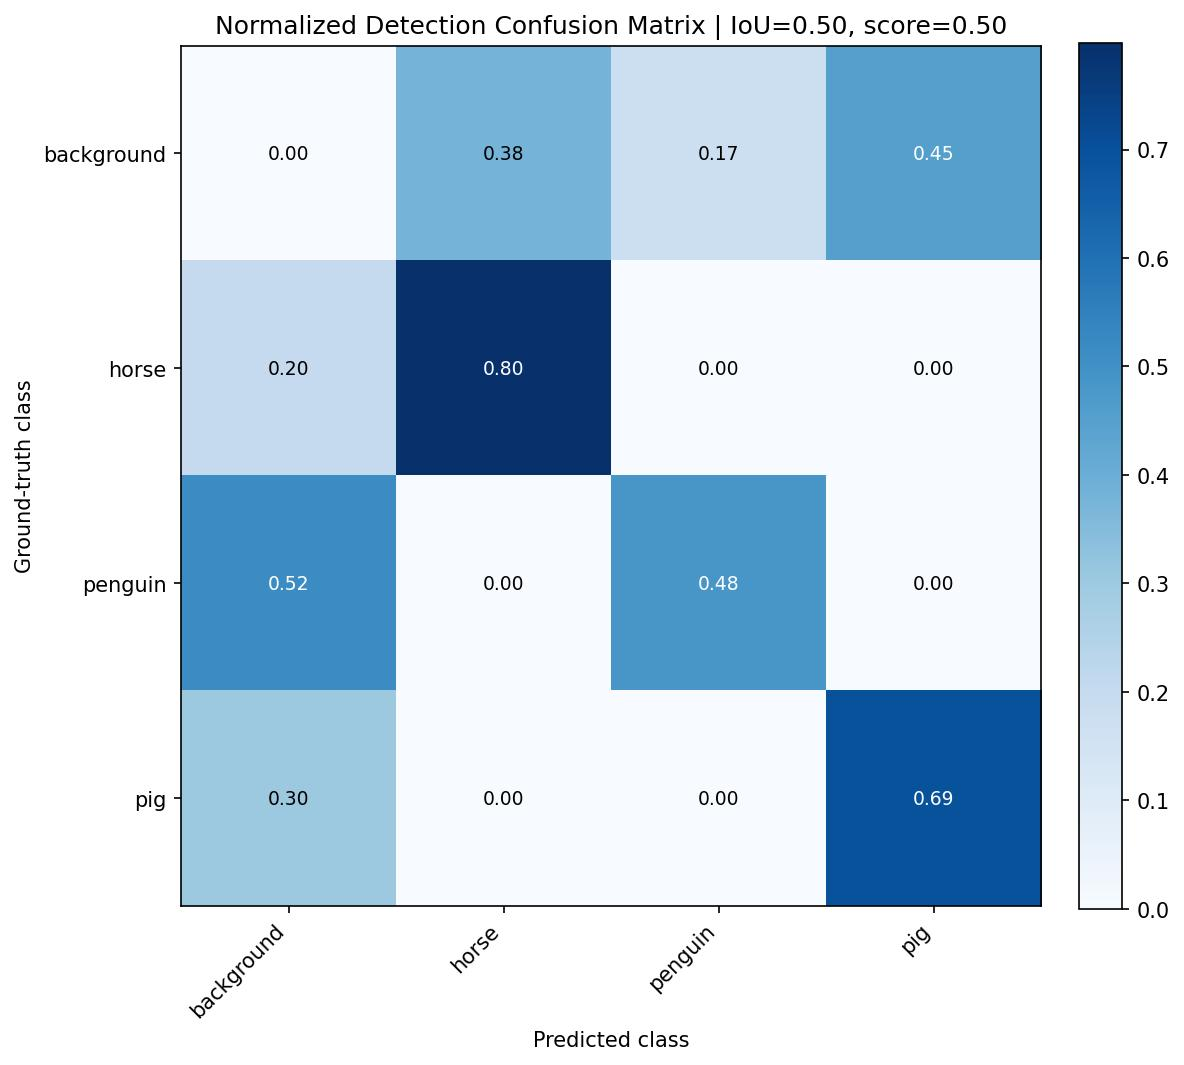

Source data for this figure (header and first rows):
, background, horse, penguin, pig
background, 0.0, 0.3782, 0.1723, 0.4496
horse, 0.2011, 0.7984, 0.0, 0.0004965
penguin, 0.517, 0.0, 0.483, 0.0
pig, 0.3023, 0.002765, 0.0, 0.6949
